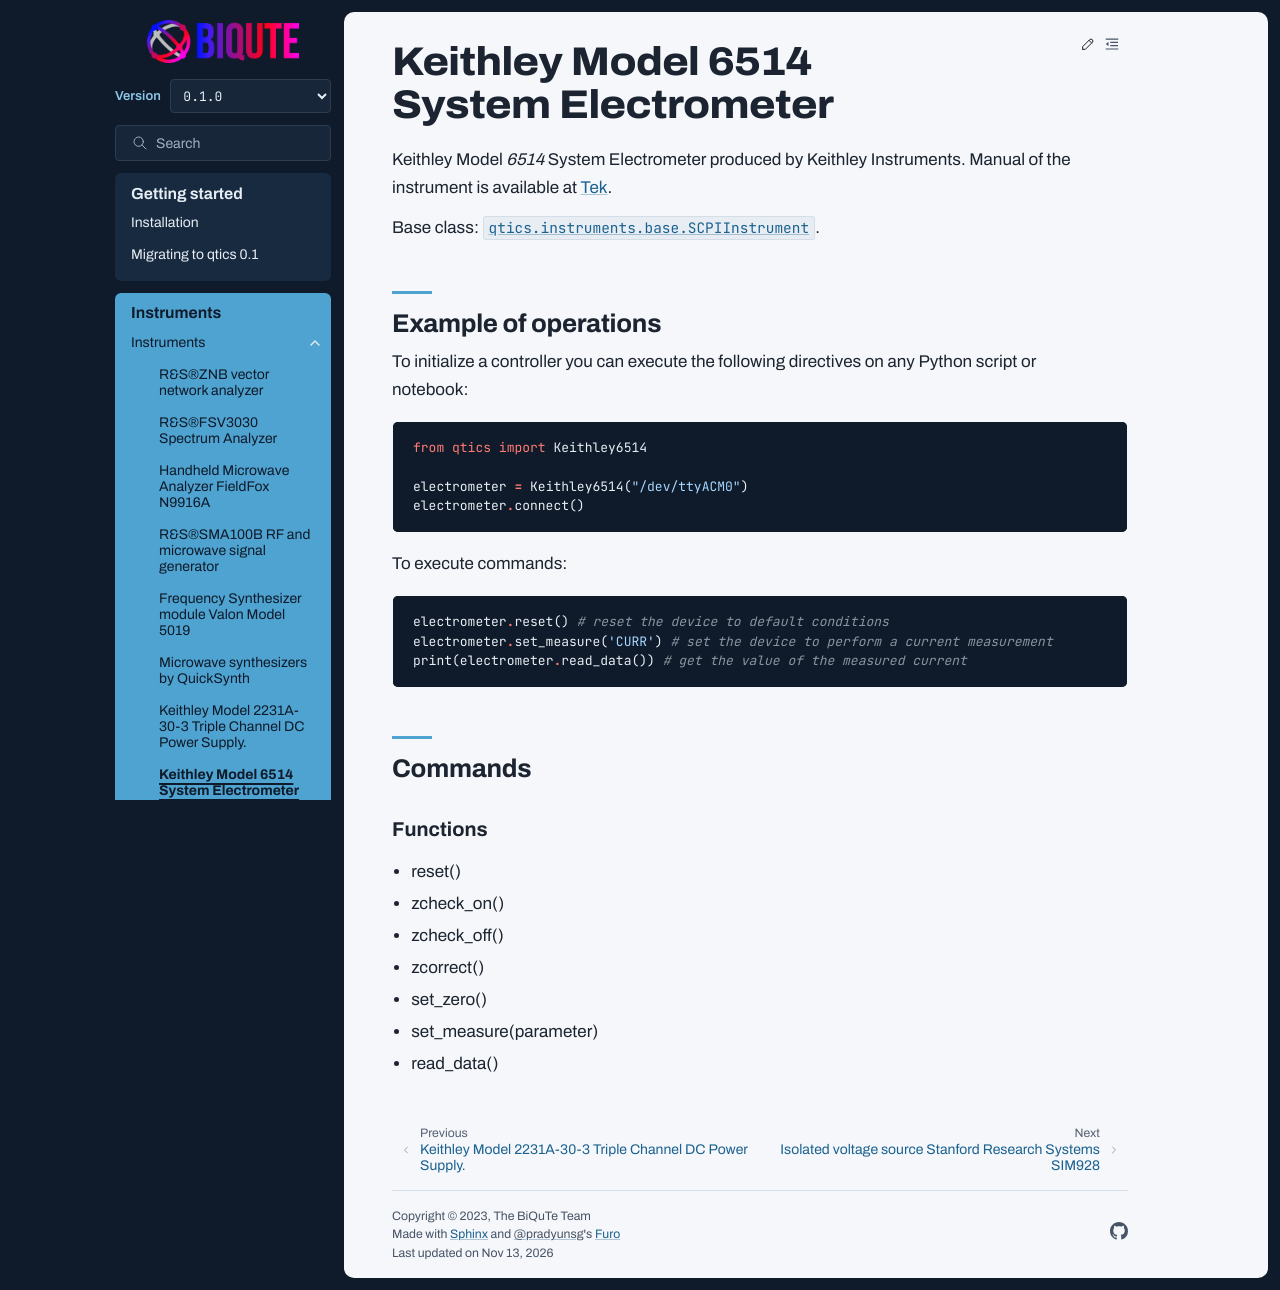

repository: biqute/qtics · page: instruments/6514.html · generator: sphinx

Keithley Model 6514 System Electrometer
=======================================

Keithley Model `6514` System Electrometer produced by Keithley Instruments.
Manual of the instrument is available at `Tek <https://download.tek.com/manual/6514-901-01(D-May2003)(Instruction).pdf>`_.

Base class: :class:`qtics.instruments.base.SCPIInstrument`.

Example of operations
"""""""""""""""""""""

To initialize a controller you can execute the following directives on any Python script or notebook:

.. code-block:: python

  from qtics import Keithley6514

  electrometer = Keithley6514("/dev/ttyACM0")
  electrometer.connect()


To execute commands:

.. code-block:: python

   electrometer.reset() # reset the device to default conditions
   electrometer.set_measure('CURR') # set the device to perform a current measurement
   print(electrometer.read_data()) # get the value of the measured current

Commands
""""""""

Functions
---------

- reset()
- zcheck_on()
- zcheck_off()
- zcorrect()
- set_zero()
- set_measure(parameter)
- read_data()
